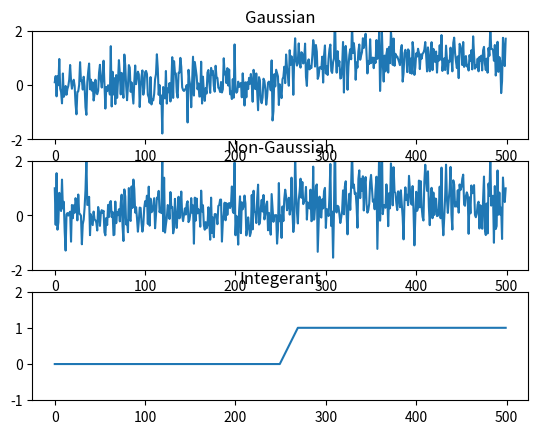

Reproduce this figure in Python.
import matplotlib.pyplot as plt
import numpy as np

T = 500  # 仿真步数
x_out = []
y_out = [1]
x_0 = []

# 原始数据
for t in range(0, 250):
    x_0.append(0)
for t in range(250, 270):
    x_0.append((t-249)/20)
for t in range(270, T):
    x_0.append(1)
# 白噪声
for t in range(0, 250):
    x = np.random.randn()*0.5
    x_out.append(x)
for t in range(250, 270):
    x = np.random.randn()*0.5 + (t-249)/20
    x_out.append(x)
for t in range(270, T):
    x = np.random.randn()*0.5 + 1
    x_out.append(x)
# 有色噪声
for t in range(1, T):
    y_out.append(x_out[t]**2/2 + np.random.randn()*0.5)

# # 频谱
# def ff(x):
#     xf = np.fft.fft(x)/T
#     freqs = np.linspace(0, T/2, T/2+1)
#     xfp = 20 * np.log10(np.clip(np.abs(xf), 1e-20, 1e100))


x1 = np.arange(0, T)
plt.figure()
plt.subplot(3, 1, 1)
plt.title("Gaussian")
plt.plot(x1, x_out)
plt.ylim(-2, 2)
plt.subplot(3, 1, 2)
plt.title("Non-Gaussian")
plt.plot(x1, y_out)
plt.ylim(-2, 2)
plt.subplot(3, 1, 3)
plt.title("Integerant")
plt.plot(x1, x_0)
plt.ylim(-1, 2)
plt.show()

# # 绘制频谱
# xf = np.fft.fft(x_out)
# xf_abs = np.fft.fftshift(abs(xf))
# axis_xf = np.linspace(-T/2, T/2-1, num=T)
# plt.plot(axis_xf,xf_abs)
# plt.axis('tight')
# plt.xlim(0,)
# plt.show()

